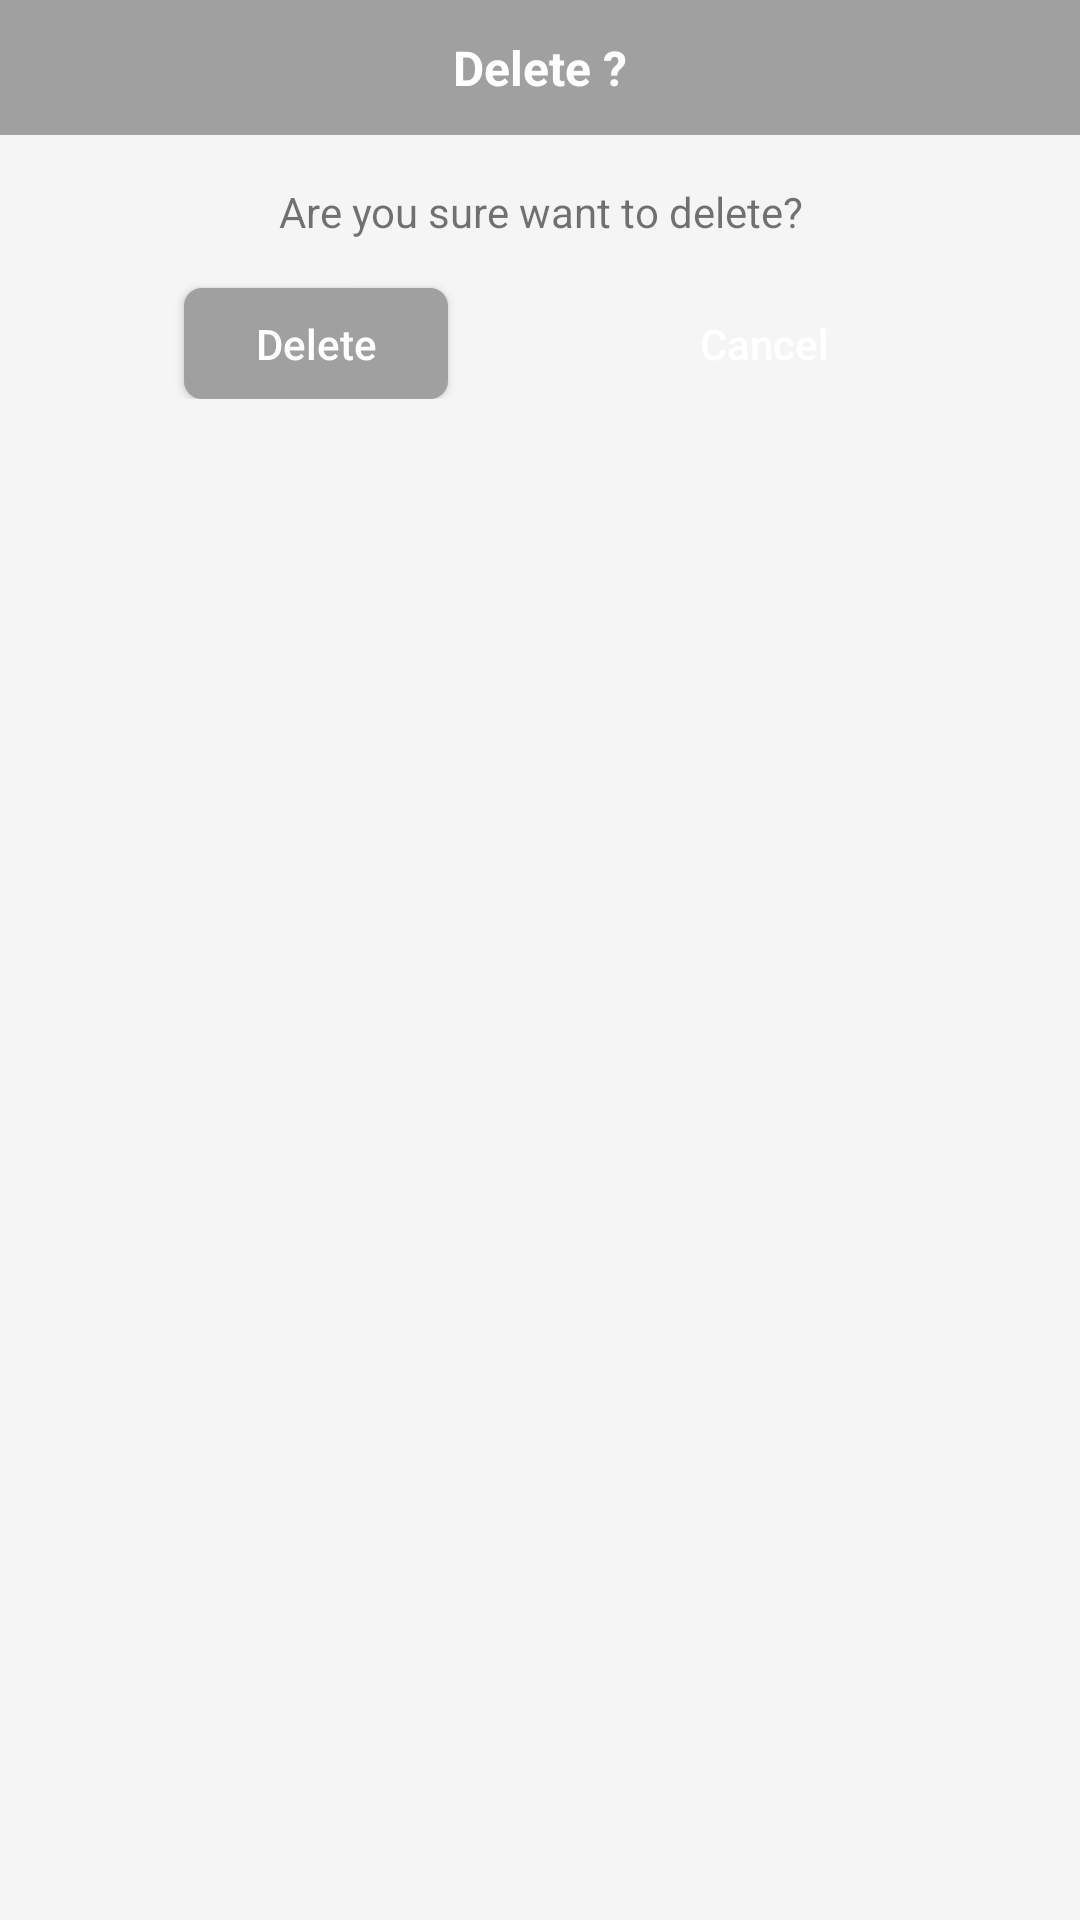

Layout XML and referenced resources for this Android screen:
<!-- AndroidManifest.xml: application theme AppTheme -->
<!-- res/layout/layout_delete_dialog.xml -->
<?xml version="1.0" encoding="utf-8"?>
<androidx.constraintlayout.widget.ConstraintLayout xmlns:android="http://schemas.android.com/apk/res/android"
    xmlns:app="http://schemas.android.com/apk/res-auto"
    android:layout_width="match_parent"
    android:layout_height="wrap_content">

    <androidx.appcompat.widget.Toolbar
        android:id="@+id/toolBar"
        android:layout_width="match_parent"
        android:layout_height="45dp"
        android:background="@color/colorFontSub"
        app:layout_constraintTop_toTopOf="parent">

        <TextView
            android:layout_width="match_parent"
            android:layout_height="wrap_content"
            android:layout_marginEnd="16dp"
            android:gravity="center"
            android:text="@string/delete_q"
            android:textColor="@color/colorWhite"
            android:textSize="16sp"
            android:textStyle="bold" />

    </androidx.appcompat.widget.Toolbar>

    <androidx.constraintlayout.widget.ConstraintLayout
        android:layout_width="match_parent"
        android:layout_height="wrap_content"
        android:paddingBottom="16dp"
        app:layout_constraintTop_toBottomOf="@id/toolBar">

        <TextView
            android:id="@+id/tvMessage"
            android:layout_width="wrap_content"
            android:layout_height="wrap_content"
            android:gravity="center"
            android:maxEms="14"
            android:paddingTop="16dp"
            android:paddingBottom="16dp"
            android:text="@string/are_you_sure_want_to_delete"
            app:layout_constraintEnd_toEndOf="parent"
            app:layout_constraintStart_toStartOf="parent"
            app:layout_constraintTop_toTopOf="parent" />

        <Button
            android:id="@+id/btnPositive"
            android:layout_width="wrap_content"
            android:layout_height="37dp"
            android:background="@drawable/btn_rounded"
            android:paddingStart="16dp"
            android:paddingEnd="16dp"
            android:text="@string/cancel"
            android:textAllCaps="false"
            android:textColor="@color/colorWhite"
            app:layout_constraintEnd_toEndOf="parent"
            app:layout_constraintStart_toEndOf="@id/btnNegative"
            app:layout_constraintTop_toBottomOf="@id/tvMessage" />

        <Button
            android:id="@+id/btnNegative"
            android:layout_width="wrap_content"
            android:layout_height="37dp"
            android:background="@drawable/btn_unactive_rounded"
            android:paddingStart="16dp"
            android:paddingEnd="16dp"
            android:text="@string/delete"
            android:textAllCaps="false"
            android:textColor="@color/colorWhite"
            app:layout_constraintBottom_toBottomOf="parent"
            app:layout_constraintEnd_toStartOf="@id/btnPositive"
            app:layout_constraintStart_toStartOf="parent"
            app:layout_constraintTop_toBottomOf="@id/tvMessage" />

    </androidx.constraintlayout.widget.ConstraintLayout>

</androidx.constraintlayout.widget.ConstraintLayout>
<!-- resources referenced by this layout -->
<resources>
  <color name="colorFontSub">#A0A0A0</color>
  <color name="colorWhite">#ffffff</color>
  <!-- drawable btn_unactive_rounded (drawable) -->
  <?xml version="1.0" encoding="utf-8"?>
  <shape xmlns:android="http://schemas.android.com/apk/res/android"
      android:shape="rectangle">
      <corners android:radius="6dp" />
      <solid android:color="@color/colorFontSub" />
  </shape>
  <string name="are_you_sure_want_to_delete">Are you sure want to delete?</string>
  <string name="cancel">Cancel</string>
  <string name="delete">Delete</string>
  <string name="delete_q">Delete ?</string>
  <style name="AppTheme" parent="Theme.AppCompat.Light.NoActionBar">
          <item name="colorPrimary">@color/colorWhite</item>
          <item name="colorPrimaryDark">@color/colorFontSub</item>
          <item name="android:windowBackground">@color/bg_grey</item>
          <item name="colorAccent">@color/colorWhite</item>
          <item name="android:statusBarColor">@color/colorWhite</item>
          <item name="android:windowLightStatusBar">true</item>
      </style>
  <color name="bg_grey">#f5f5f5</color>
</resources>
